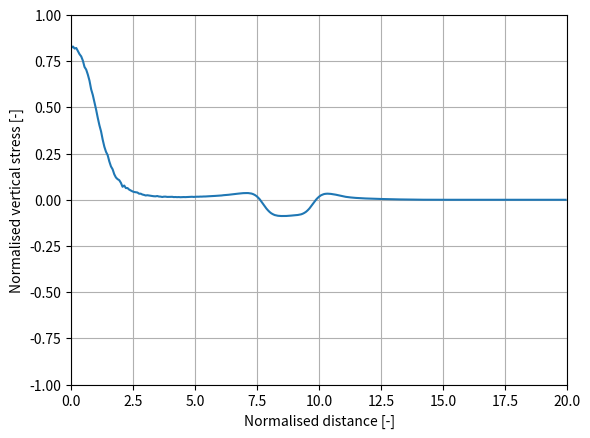

Write the Python code that produced this figure.
import math
import cmath


class StripLoad:
    """
    Class for solving the strip load problem semi-analytically

    A line load is applied to the surface of an elastic half-space dynamically. The solution is based on
    :cite:`Verruijt_2010`, Chapter 12.2, pg: 312-314

    Attributes:
        - young (float): Young's modulus [Pa]
        - poisson (float): Poisson's ratio [-]
        - density (float): density [kg/m^3]
        - load (float): load value [N/m]
        - integral_stepsize (float): dimensionless time step size for solving integrals (default = 0.001) [-]
        - shear_modulus (float): shear modulus [Pa]
        - p_wave_modulus (float): P-wave modulus [Pa]
        - cs (float): shear wave velocity [m/s]
        - cp (float): compression wave velocity [m/s]
        - eta (float): ratio of shear wave to compression wave velocity [-]
        - epsilon (float): epsilon to avoid division by zero [-]

    """

    def __init__(self,
                 youngs_modulus: float,
                 poisson_ratio: float,
                 density: float,
                 load: float,
                 integral_stepsize: float = 0.001):
        """
        Constructor for the strip load class

        Args:
            - youngs_modulus (float): Young's modulus [Pa]
            - poisson_ratio (float): Poisson's ratio [-]
            - density (float): density [kg/m^3]
            - load (float): load value [N/m]
            - integral_stepsize (float): dimensionless time step size for solving integrals (default = 0.001) [-]
        """

        self.young = youngs_modulus
        self.poisson = poisson_ratio
        self.density = density
        self.load = load

        # dimensionless time step size for solving integrals
        self.integral_stepsize = integral_stepsize

        # calculate derived elastic properties
        self.shear_modulus = self.young / (2 * (1 + self.poisson))
        self.p_wave_modulus = self.young * (1 - self.poisson) / ((1 + self.poisson) * (1 - 2 * self.poisson))
        self.cs = math.sqrt(self.shear_modulus / self.density)  # shear wave velocity
        self.cp = math.sqrt(self.p_wave_modulus / self.density)  # compression wave velocity

        self.eta = self.cs / self.cp  # ratio of shear wave to compression wave velocity

        # epsilon to avoid division by zero
        self.epsilon = self.integral_stepsize**2

    def __k1(self, x_norm: float, z_norm: float, kappa: float) -> float:
        """
        Imaginary part of the imaginary factor for first integral

        Args:
            - x_norm (float): dimensionless x coordinate normalised with the line load length [-]
            - z_norm (float): dimensionless z coordinate normalised with the line load length [-]
            - kappa (float): dimensionless time parameter, normalised with line load length and shear wave velocity [-]

        Returns:
            - float: imaginary factor for the first integral [-]
        """

        radius = math.sqrt(x_norm**2 + z_norm**2)
        kappa_r = kappa**2 - self.eta**2 * radius**2

        if kappa_r <= 0:
            k1 = 0
        else:

            # dimensionless complex variables following from laplace and fourier transforms
            a = complex(kappa * math.sqrt(kappa_r), self.eta**2 * x_norm * z_norm)
            beta_p = complex(kappa * x_norm / radius**2, (z_norm / radius**2) * math.sqrt(kappa_r))
            b1 = 1 - 2 * beta_p**2
            gp = cmath.sqrt(self.eta**2 - beta_p**2)
            gs = cmath.sqrt(1 - beta_p**2)

            numerator = a * b1**2
            denominator = b1**2 + 4 * beta_p**2 * gp * gs

            # only get the imaginary part
            k1 = (numerator / denominator).imag / math.pi

        return k1

    def __f1(self, x_norm: float, z_norm: float, kappa: float) -> float:
        """
        Calculates the first integral

        Args:
            - x_norm (float): dimensionless x coordinate normalised with the line load length [-]
            - z_norm (float): dimensionless z coordinate normalised with the line load length [-]
            - kappa (float): dimensionless time parameter, normalised with line load length and shear wave velocity [-]

        Returns:
            - float: first integral solution [-]

        """

        # avoid division by zero
        if abs(x_norm) < self.epsilon:
            x_norm = self.epsilon if x_norm >= 0 else -self.epsilon

        radius = math.sqrt(x_norm**2 + z_norm**2)

        # dimensionless time parameter
        time_parameter = self.eta * radius + self.epsilon

        k1_ini = self.__k1(x_norm, z_norm, time_parameter)

        x_new = max(math.sqrt(radius**2 - z_norm**2), self.epsilon)

        # solve first integral with simpson's rule
        if kappa**2 <= time_parameter**2:
            first_integral = 0
        else:
            first_integral = ((k1_ini / (self.eta**2 * z_norm * x_new)) * math.atan(
                (z_norm * math.sqrt(kappa**2 - self.eta**2 * radius**2)) / (kappa * x_new)))
            h1_1 = 0

            # solve first integral with simpson's rule
            while time_parameter**2 < kappa**2:
                time_parameter += self.integral_stepsize

                pz = time_parameter**2 - self.eta**2 * z_norm**2
                pr = time_parameter**2 - self.eta**2 * radius**2

                h1_2 = (self.__k1(x_norm, z_norm, time_parameter) - k1_ini) / (pz * math.sqrt(pr))

                time_parameter += self.integral_stepsize

                pz = time_parameter**2 - self.eta**2 * z_norm**2
                pr = time_parameter**2 - self.eta**2 * radius**2

                h1_3 = (self.__k1(x_norm, z_norm, time_parameter) - k1_ini) / (pz * math.sqrt(pr))

                first_integral += (h1_1 + 4 * h1_2 + h1_3) * self.integral_stepsize / 3
                h1_1 = h1_3

        if (kappa > self.eta * z_norm) and (x_norm < 0):
            first_integral += 1

        return first_integral

    def __k2(self, x_norm: float, z_norm: float, kappa: float) -> float:
        """
        Real part of the imaginary factor for the second integral

        Args:
            - x_norm (float): dimensionless x coordinate normalised with the line load length [-]
            - z_norm (float): dimensionless z coordinate normalised with the line load length [-]
            - kappa (float): dimensionless time parameter, normalised with line load length and shear wave velocity [-]
        """

        radius = math.sqrt(x_norm**2 + z_norm**2)
        kappa_r = kappa**2 - radius**2

        if kappa_r <= 0:
            k2 = 0
        else:
            # dimensionless complex variables following from laplace and fourier transforms
            beta_s = complex(kappa * x_norm / radius**2, (z_norm / radius**2) * math.sqrt(kappa_r))
            b1 = 1 - 2 * beta_s**2
            gp = cmath.sqrt(self.eta**2 - beta_s**2)
            gs = cmath.sqrt(1 - beta_s**2)

            numerator = 4 * beta_s * (1 - beta_s**2) * gp
            denominator = b1**2 + 4 * beta_s**2 * gp * gs

            k2 = (numerator / denominator).real / math.pi

        return k2

    def __h2(self, x_norm: float, z_norm: float, time_parameter: float, radius: float, k2_0: float) -> float:
        """
        Imaginary factor for the second integral

        Args:
            - x_norm (float): dimensionless x coordinate normalised with the line load length [-]
            - z_norm (float): dimensionless z coordinate normalised with the line load length [-]
            - time_parameter (float): dimensionless integration time parameter [-]
            - radius (float): dimensionless radius [-]
            - k2_0 (float): initial imaginary factor for the second integral [-]
        """

        pr = time_parameter**2 - radius**2
        return (self.__k2(x_norm, z_norm, time_parameter) - k2_0) / math.sqrt(pr)

    def __f2(self, x_norm: float, z_norm: float, kappa: float) -> float:
        """
        Calculates the second integral

        Args:
            - x_norm (float): dimensionless x coordinate normalised with the line load length [-]
            - z_norm (float): dimensionless z coordinate normalised with the line load length [-]
            - kappa (float): dimensionless time parameter, normalised with line load length and shear wave velocity [-]

        Returns:
            - float: second integral solution [-]
        """

        if abs(x_norm) < self.epsilon:
            x_norm = self.epsilon if x_norm >= 0 else -self.epsilon

        radius = math.sqrt(x_norm**2 + z_norm**2)

        kappa_r = kappa / radius

        time_parameter = radius + self.epsilon

        k2 = self.__k2(x_norm, z_norm, time_parameter)

        if kappa**2 <= time_parameter**2:
            second_integral = 0
        else:
            second_integral = k2 * math.log(kappa_r + math.sqrt(kappa_r**2 - 1))
            h2_1 = 0

            # solve second integral with simpson's rule
            while time_parameter**2 < kappa**2:

                time_parameter += self.integral_stepsize
                h2_2 = self.__h2(x_norm, z_norm, time_parameter, radius, k2)

                time_parameter += self.integral_stepsize
                h2_3 = self.__h2(x_norm, z_norm, time_parameter, radius, k2)

                second_integral += (h2_1 + 4 * h2_2 + h2_3) * self.integral_stepsize / 3
                h2_1 = h2_3

        return second_integral

    def __k3(self, x_norm: float, z_norm: float, kappa: float) -> float:
        """
        Factor for the third integral

        Args:
            - x_norm (float): dimensionless x coordinate normalised with the line load length [-]
            - z_norm (float): dimensionless z coordinate normalised with the line load length [-]
            - kappa (float): dimensionless time parameter, normalised with line load length and shear wave velocity [-]

        Returns:
            - float: imaginary factor for the third integral [-]

        """

        radius = math.sqrt(x_norm**2 + z_norm**2)

        kappa_q = self.eta * abs(x_norm) + z_norm * math.sqrt(1 - self.eta**2)

        if (kappa**2 >= radius**2) or (kappa <= kappa_q) or (x_norm**2 <= self.eta**2 * radius**2):
            k3 = 0
        else:
            beta_q = x_norm * kappa / radius**2 - (z_norm / radius**2) * math.sqrt(radius**2 - kappa**2)

            b2 = (1 - 2 * beta_q**2)**2
            numerator = 4 * beta_q * (1 - beta_q**2) * b2 * math.sqrt(beta_q**2 - self.eta**2)

            denominator = b2**2 + 16 * beta_q**4 * (1 - beta_q**2) * (beta_q**2 - self.eta**2)

            k3 = -numerator / (math.pi * denominator * math.sqrt(radius**2 - kappa**2))

        return k3

    def __f3(self, x_norm: float, z_norm: float, kappa: float) -> float:
        """
        Calculates the third integral

        Args:
            - x_norm (float): dimensionless x coordinate normalised with the line load length [-]
            - z_norm (float): dimensionless z coordinate normalised with the line load length [-]
            - kappa (float): dimensionless time parameter, normalised with line load length and shear wave velocity [-]

        Returns:
            - float: third integral solution [-]

        """

        radius = math.sqrt(x_norm**2 + z_norm**2)
        kappa_s = radius
        kappa_q = self.eta * abs(x_norm) + z_norm * math.sqrt(1 - self.eta**2)

        if (kappa <= kappa_q) or (x_norm**2 <= self.eta**2 * radius**2):
            third_integral = 0
        else:

            # kappa_s is the minimum of kappa_s and kappa
            kappa_s = min(kappa, kappa_s)

            # determine integral stepsize as a function of kappa_s and kappa_q
            n_steps = 1000
            stepsize = (kappa_s - kappa_q) / n_steps

            third_integral = 0
            time_parameter = kappa_q + stepsize / 2

            # solve third integral
            while time_parameter < kappa_s:
                third_integral += self.__k3(x_norm, z_norm, time_parameter) * stepsize
                time_parameter += stepsize

        return third_integral

    def calculate_normalised_vertical_stress(self, x_norm: float, z_norm: float, kappa: float) -> float:
        """
        Calculate the normalised vertical stress

        Args:
            - x_norm (float): dimensionless x coordinate normalised with the line load length [-]
            - z_norm (float): dimensionless z coordinate normalised with the line load length [-]
            - kappa (float): dimensionless time parameter, normalised with line load length and shear wave velocity [-]

        Returns:
            - float: normalised vertical stress [-]

        """
        normalised_vertical_stress = self.__f1(x_norm + 1, z_norm, kappa) - self.__f1(x_norm - 1, z_norm, kappa) + \
            self.__f2(x_norm + 1, z_norm, kappa) - self.__f2(x_norm - 1, z_norm, kappa) + \
            self.__f3(x_norm + 1, z_norm, kappa) - self.__f3(x_norm - 1, z_norm, kappa)
        return normalised_vertical_stress

    def calculate_vertical_stress(self, x: float, z: float, t: float, load_length: float, load_value: float) -> float:
        """
        Calculate the vertical stress

        Args:
            - x (float): x coordinate [m]
            - z (float): z coordinate [m]
            - t (float): time [s]
            - load_length (float): length of the line load [m]
            - load_value (float): value of the line load [N/m]

        Returns:
            - float: vertical stress [Pa]

        """
        x_norm = x / load_length
        z_norm = z / load_length
        kappa = self.cs * t / load_length

        normalised_vertical_stress = self.calculate_normalised_vertical_stress(x_norm, z_norm, kappa)
        vertical_stress = normalised_vertical_stress * load_value * load_length
        return vertical_stress


if __name__ == '__main__':

    import matplotlib.pyplot as plt
    youngs_modulus = 4000
    poisson_ratio = 0.0
    porosity = 0.0
    density_solid = 2000

    line_load_length = 1
    load_value = -1000

    # initialise strip load
    strip_load = StripLoad(youngs_modulus, poisson_ratio, (1 - porosity) * density_solid, load_value)

    # time to calculate the vertical stress at
    end_time = 10

    # x coordinates
    start_x = 0
    end_x = 20
    n_steps = 300
    x_coordinates = [start_x + (end_x - start_x) * i / n_steps for i in range(n_steps)]

    # depth coordinate
    depth = 1 * line_load_length

    # calculate vertical stress at different x coordinates
    all_sigma_zz = [
        strip_load.calculate_vertical_stress(x, depth, end_time, line_load_length, load_value) for x in x_coordinates
    ]

    # plot vertical stress: Figure 12.14 in Verruijt
    plt.plot([i / line_load_length for i in x_coordinates], [i / -load_value for i in all_sigma_zz])
    plt.xlabel('Normalised distance [-]')
    plt.ylabel('Normalised vertical stress [-]')
    plt.ylim(-1, 1)
    plt.xlim(0, 20)
    plt.grid()
    plt.show()
